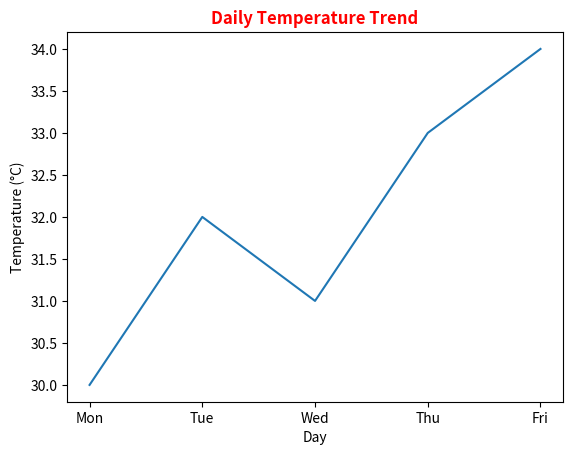

Write Python code to recreate this figure.
import pandas as pd 
import matplotlib.pyplot as plt 
data = {'Day': ['Mon','Tue','Wed','Thu','Fri'],'Temperature': [30, 32, 31, 33, 34]} 
df = pd.DataFrame(data) 
print(df) 
plt.plot(df['Day'], df['Temperature']) 
plt.title("Daily Temperature Trend",color="red",fontweight="bold") 
plt.xlabel("Day") 
plt.ylabel("Temperature (°C)") 
plt.show()
